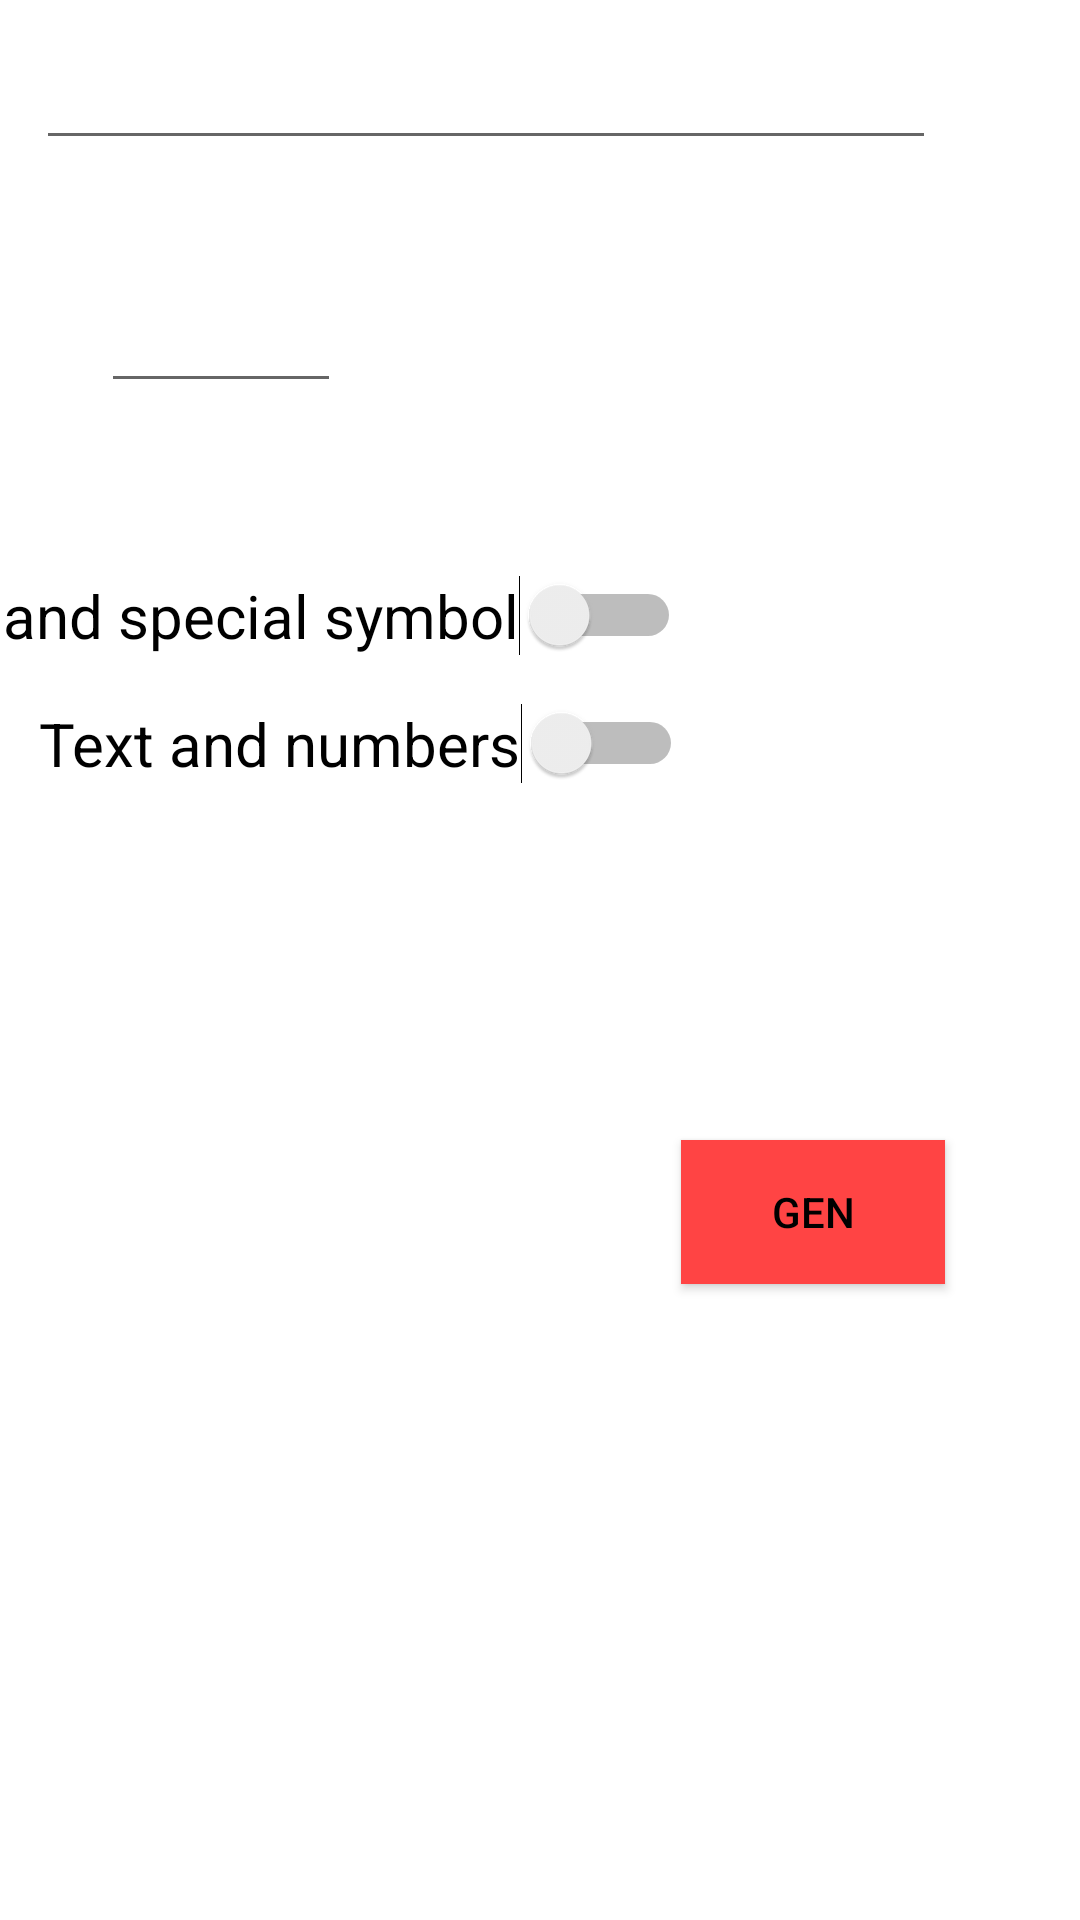

Reconstruct the res/layout file that produces this screen, plus the resources it refers to.
<!-- AndroidManifest.xml: application theme Theme.GenPass -->
<!-- res/layout/activity_main.xml -->
<?xml version="1.0" encoding="utf-8"?>
<androidx.constraintlayout.widget.ConstraintLayout xmlns:android="http://schemas.android.com/apk/res/android"
    xmlns:app="http://schemas.android.com/apk/res-auto"
    xmlns:tools="http://schemas.android.com/tools"
    android:layout_width="match_parent"
    android:layout_height="match_parent"
    tools:context=".MainActivity">


    <EditText
        android:id="@+id/editTextTextMultiLine"
        android:layout_width="300dp"
        android:layout_height="wrap_content"
        android:ems="10"
        android:gravity="start|top"
        android:inputType="textMultiLine"
        android:textColor="@color/black"
        app:layout_constraintBottom_toBottomOf="parent"
        app:layout_constraintEnd_toEndOf="parent"
        app:layout_constraintHorizontal_bias="0.2"
        app:layout_constraintStart_toStartOf="parent"
        app:layout_constraintTop_toTopOf="parent"
        app:layout_constraintVertical_bias="0.01999998"
        tools:visibility="invisible" />

    <Button
        android:id="@+id/button"
        android:layout_width="wrap_content"
        android:layout_height="wrap_content"
        android:layout_marginEnd="45dp"
        android:layout_marginRight="45dp"
        android:layout_marginBottom="212dp"
        android:background="@color/purple_700"
        android:text="Gen"
        android:textColor="@color/black"
        android:onClick="clc"
        app:backgroundTint="@android:color/holo_red_light"
        app:layout_constraintBottom_toBottomOf="parent"
        app:layout_constraintEnd_toEndOf="parent" />

    <Switch
        android:id="@+id/switch2"
        android:layout_width="wrap_content"
        android:layout_height="wrap_content"
        android:text="Text and special symbol"
        android:textSize="20dp"
        app:layout_constraintBottom_toBottomOf="parent"
        app:layout_constraintEnd_toStartOf="@+id/button"
        app:layout_constraintHorizontal_bias="1.0"
        app:layout_constraintStart_toStartOf="parent"
        app:layout_constraintTop_toBottomOf="@+id/editTextNumber"
        app:layout_constraintVertical_bias="0.120000005" />

    <Switch
        android:id="@+id/switch3"
        android:layout_width="wrap_content"
        android:layout_height="wrap_content"
        android:text="Text and numbers"
        android:textSize="20dp"
        android:visibility="visible"

        app:layout_constraintBottom_toBottomOf="parent"
        app:layout_constraintEnd_toEndOf="parent"
        app:layout_constraintHorizontal_bias="0.09"
        app:layout_constraintStart_toStartOf="parent"
        app:layout_constraintTop_toBottomOf="@+id/switch2"
        app:layout_constraintVertical_bias="0.04000002"
        tools:visibility="visible" />

    <EditText
        android:id="@+id/editTextNumber"
        android:layout_width="80dp"
        android:layout_height="wrap_content"
        android:ems="10"
        android:inputType="number"

        app:layout_constraintBottom_toBottomOf="parent"
        app:layout_constraintEnd_toEndOf="parent"
        app:layout_constraintHorizontal_bias="0.12"
        app:layout_constraintStart_toStartOf="parent"
        app:layout_constraintTop_toBottomOf="@+id/editTextTextMultiLine"
        app:layout_constraintVertical_bias="0.073" />

</androidx.constraintlayout.widget.ConstraintLayout>
<!-- resources referenced by this layout -->
<resources>
  <style name="Theme.GenPass" parent="Theme.MaterialComponents.DayNight.DarkActionBar">
          
          <item name="colorPrimary">@color/purple_500</item>
          <item name="colorPrimaryVariant">@color/purple_700</item>
          <item name="colorOnPrimary">@color/white</item>
          
          <item name="colorSecondary">@color/teal_200</item>
          <item name="colorSecondaryVariant">@color/teal_700</item>
          <item name="colorOnSecondary">@color/black</item>
          
          <item name="android:statusBarColor" tools:targetApi="l">?attr/colorPrimaryVariant</item>
          
      </style>
  <!-- not gathered from this repository: default colours our renderer supplied (Android Studio template values) -->
  <color name="purple_500">#FF6200EE</color>
  <color name="purple_700">#FF3700B3</color>
  <color name="teal_200">#FF03DAC5</color>
  <color name="teal_700">#FF018786</color>
  <color name="black">#FF000000</color>
  <color name="white">#FFFFFFFF</color>
</resources>
